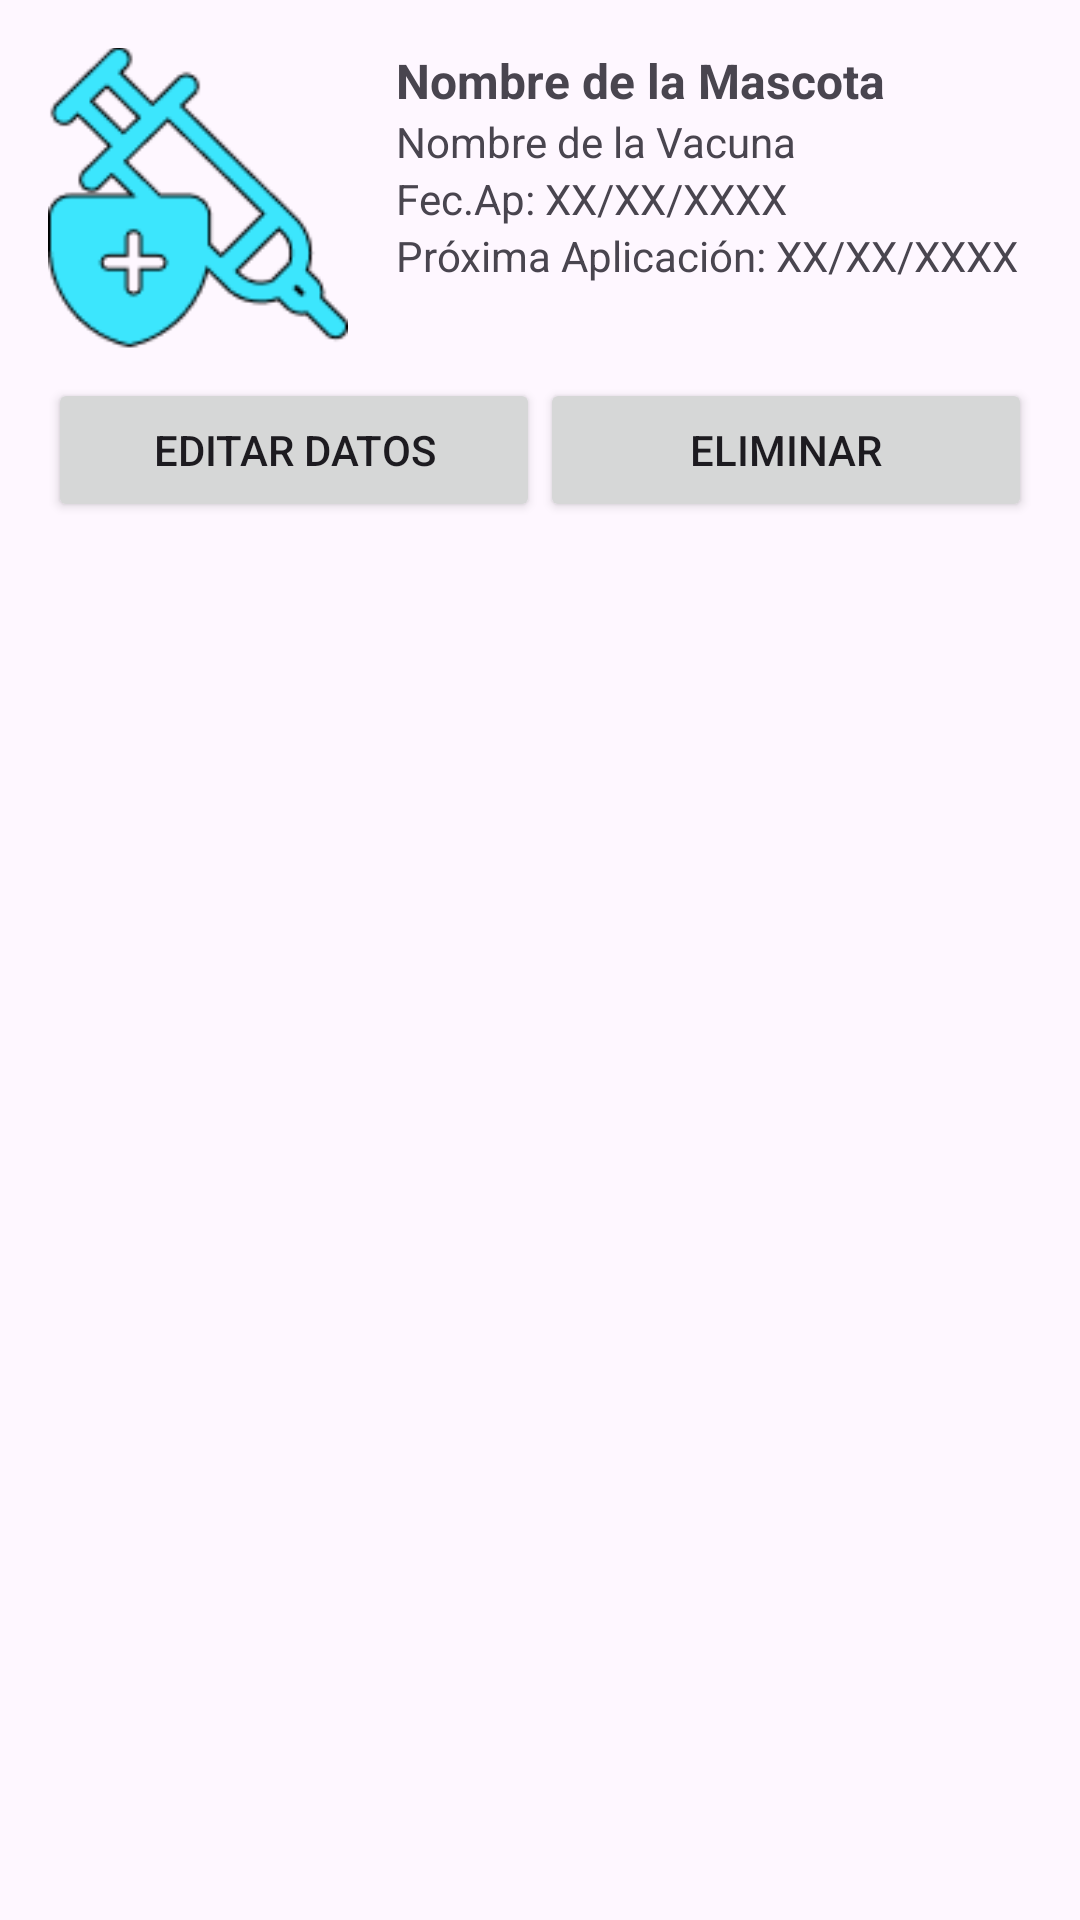

Here is an Android app screen rendered from its layout file. Give the layout XML and the strings, colors and styles it references.
<!-- AndroidManifest.xml: application theme Theme.PetTrack -->
<!-- res/layout/list_card_vacunas_lauout.xml -->
<LinearLayout
    xmlns:android="http://schemas.android.com/apk/res/android"
    android:layout_width="match_parent"
    android:layout_height="wrap_content"
    android:orientation="vertical"
    android:padding="16dp">

    <LinearLayout
        android:layout_width="match_parent"
        android:layout_height="wrap_content"
        android:orientation="horizontal">

        <ImageView
            android:id="@+id/imageViewVacuna"
            android:layout_width="100dp"
            android:layout_height="100dp"
            android:scaleType="centerCrop"
            android:src="@drawable/vacuna" />

        <LinearLayout
            android:layout_width="0dp"
            android:layout_height="match_parent"
            android:layout_weight="1"
            android:orientation="vertical"
            android:paddingStart="16dp">

            
            <TextView
                android:id="@+id/nombreMascota"
                android:layout_width="match_parent"
                android:layout_height="wrap_content"
                android:textSize="16sp"
                android:textStyle="bold"
                android:text="Nombre de la Mascota" />

            <TextView
                android:id="@+id/textViewNombreVacuna"
                android:layout_width="match_parent"
                android:layout_height="wrap_content"
                android:text="Nombre de la Vacuna" />

            <TextView
                android:id="@+id/textViewFechaAplicacion"
                android:layout_width="match_parent"
                android:layout_height="wrap_content"
                android:text="Fec.Ap: XX/XX/XXXX" />

            <TextView
                android:id="@+id/textViewProximaAplicacion"
                android:layout_width="match_parent"
                android:layout_height="wrap_content"
                android:text="Próxima Aplicación: XX/XX/XXXX" />
        </LinearLayout>

    </LinearLayout>

    
    <LinearLayout
        android:layout_width="match_parent"
        android:layout_height="wrap_content"
        android:orientation="horizontal">

        
        <Button
            android:id="@+id/btnEditarVacuna"
            android:layout_width="0dp"
            android:layout_height="wrap_content"
            android:layout_weight="1"
            android:layout_marginTop="10dp"
            android:text="Editar Datos" />

        
        <Button
            android:id="@+id/btnEliminarVacuna"
            android:layout_width="0dp"
            android:layout_height="wrap_content"
            android:layout_weight="1"
            android:layout_marginTop="10dp"
            android:text="Eliminar" />

    </LinearLayout>

</LinearLayout>
<!-- resources referenced by this layout -->
<resources>
  <!-- drawable vacuna: png bitmap (drawable, 4235 bytes) -->
  <style name="Theme.PetTrack" parent="Base.Theme.PetTrack" />
  <style name="Base.Theme.PetTrack" parent="Theme.Material3.DayNight.NoActionBar">
          
          
          <item name="android:windowTranslucentStatus">true</item>
  
      </style>
</resources>
